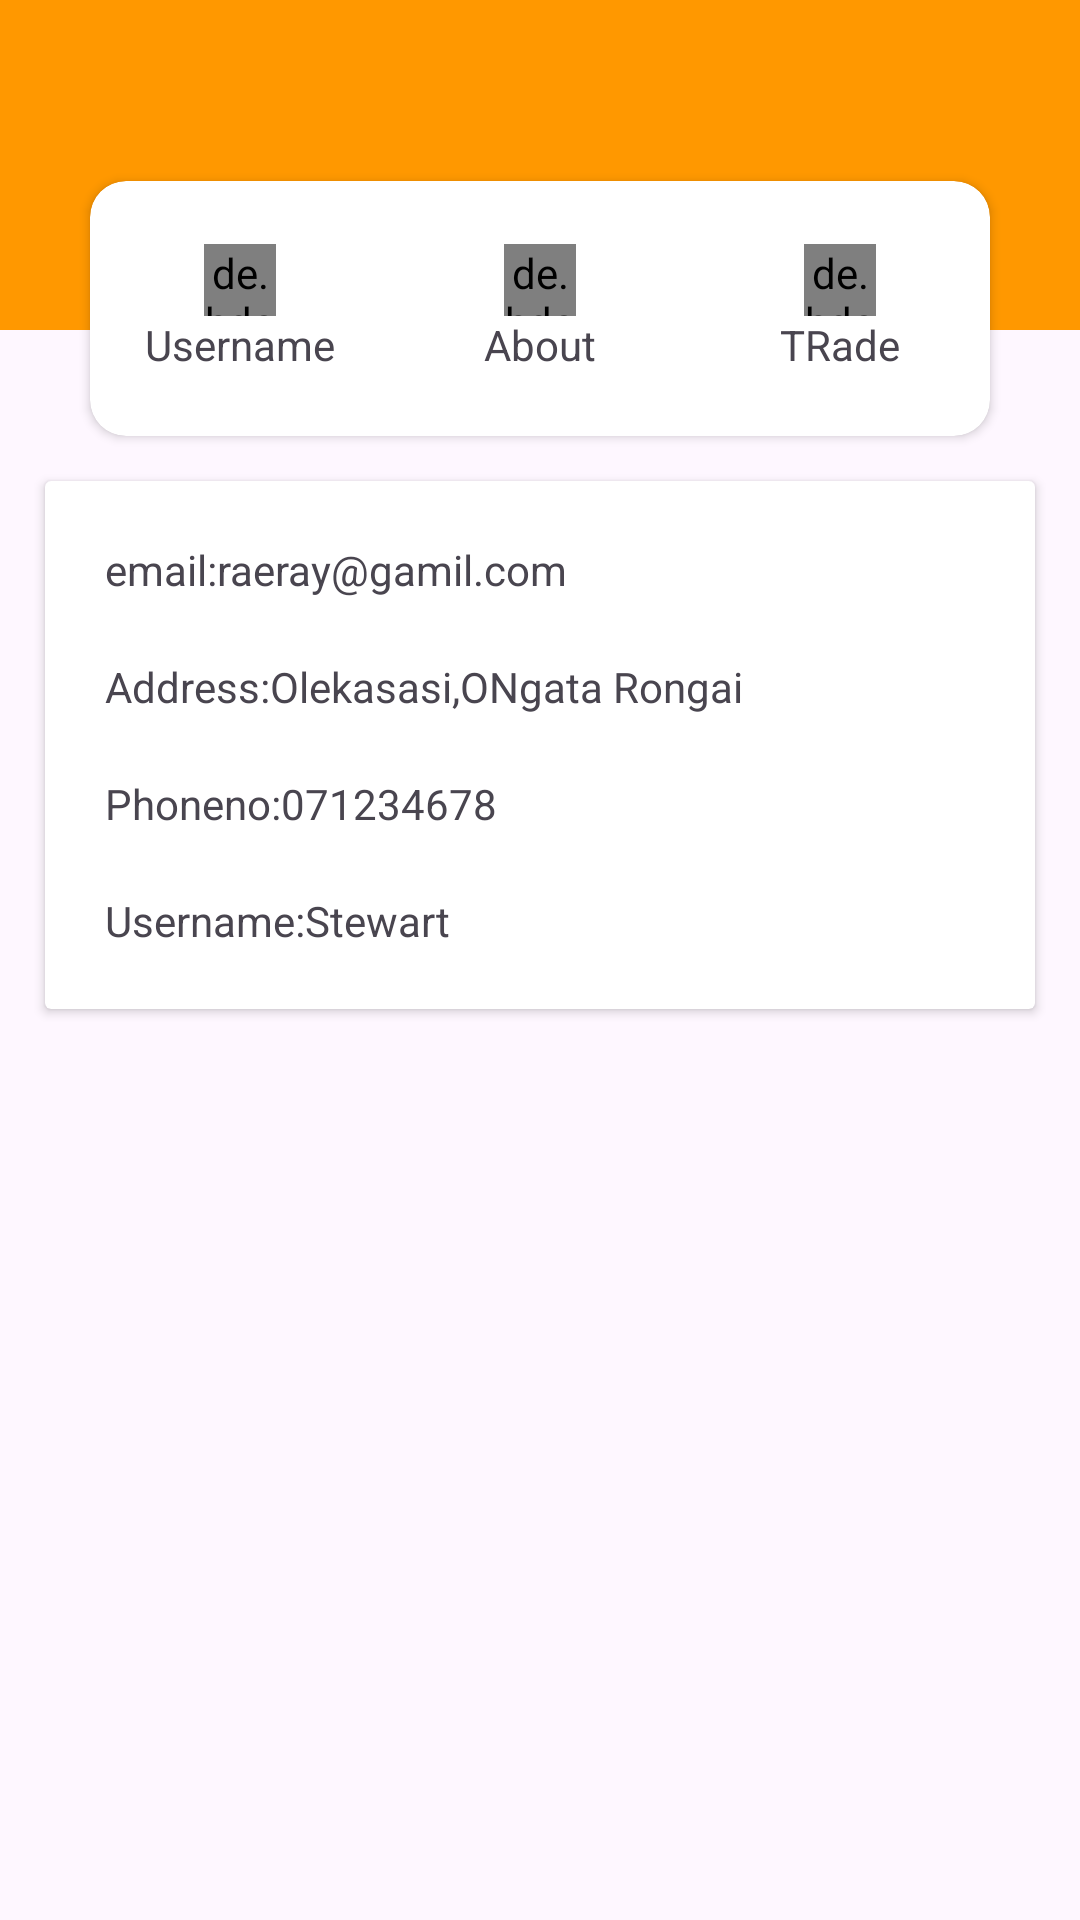

Layout XML and referenced resources for this Android screen:
<!-- AndroidManifest.xml: application theme Theme.Material3.Light.NoActionBar -->
<!-- res/layout/fragment_profile.xml -->
<?xml version="1.0" encoding="utf-8"?>
<RelativeLayout xmlns:android="http://schemas.android.com/apk/res/android"
    xmlns:tools="http://schemas.android.com/tools"
    android:layout_width="match_parent"
    android:layout_height="match_parent"
    xmlns:app="http://schemas.android.com/apk/res-auto"
    tools:context=".Profile">


        <LinearLayout
            android:layout_width="match_parent"
            android:layout_height="wrap_content"
            android:orientation="vertical"
            android:paddingBottom="80dp">

            <View
                android:layout_width="match_parent"
                android:layout_height="110dp"
                android:background="#FF9800" />

            <androidx.cardview.widget.CardView
                android:layout_width="300dp"
                android:layout_height="85dp"
                android:layout_gravity="center_horizontal"
                android:layout_marginTop="-50dp"
                android:background="#edfdef"
                android:padding="22dp"
            app:cardCornerRadius="12dp">

                <LinearLayout
                    android:layout_width="match_parent"
                    android:layout_height="wrap_content"
                    android:layout_gravity="center_vertical"
                    android:orientation="horizontal"
                    android:weightSum="3">

                    <LinearLayout
                        android:layout_width="match_parent"
                        android:layout_height="match_parent"
                        android:layout_weight="1"
                        android:orientation="vertical">

                        <de.hdodenhof.circleimageview.CircleImageView
                            android:layout_width="24dp"
                            android:layout_height="24dp"
                            android:layout_gravity="center_horizontal"
                            android:src="@drawable/bg_ap" />

                        <TextView
                            android:layout_width="wrap_content"
                            android:layout_height="match_parent"
                            android:layout_gravity="center_horizontal"
                            android:text="Username" />

                    </LinearLayout>

                    <LinearLayout
                        android:layout_width="match_parent"
                        android:layout_height="wrap_content"
                        android:layout_weight="1"
                        android:orientation="vertical">

                        <de.hdodenhof.circleimageview.CircleImageView
                            android:layout_width="24dp"
                            android:layout_height="24dp"
                            android:layout_gravity="center_horizontal"
                            android:src="@drawable/bg_ap" />

                        <TextView
                            android:layout_width="wrap_content"
                            android:layout_height="wrap_content"
                            android:layout_gravity="center_horizontal"
                            android:text="About" />
                    </LinearLayout>

                    <LinearLayout
                        android:layout_width="match_parent"
                        android:layout_height="wrap_content"
                        android:layout_weight="1"
                        android:orientation="vertical">

                        <de.hdodenhof.circleimageview.CircleImageView
                            android:layout_width="24dp"
                            android:layout_height="24dp"
                            android:layout_gravity="center_horizontal"
                            android:src="@drawable/bg_ap" />

                        <TextView
                            android:layout_width="wrap_content"
                            android:layout_height="wrap_content"
                            android:layout_gravity="center_horizontal"
                            android:text="TRade" />
                    </LinearLayout>

                </LinearLayout>

            </androidx.cardview.widget.CardView>

            <androidx.cardview.widget.CardView
                android:layout_width="match_parent"
                android:layout_height="match_parent"
                android:layout_gravity="center_horizontal"
                android:layout_margin="15dp"
                app:cardCornerRadius="2dp">

                <LinearLayout
                    android:layout_width="match_parent"
                    android:layout_height="wrap_content"
                    android:orientation="vertical"
                    android:padding="10dp">

                    <LinearLayout
                        android:layout_width="match_parent"
                        android:layout_height="wrap_content"
                        android:orientation="horizontal">

                        <TextView
                            android:layout_width="wrap_content"
                            android:layout_height="wrap_content"
                            android:layout_margin="10dp"
                            android:text="email:raeray@gamil.com" />
                    </LinearLayout>

                    <LinearLayout
                        android:layout_width="match_parent"
                        android:layout_height="wrap_content"
                        android:orientation="horizontal">

                        <TextView
                            android:layout_width="wrap_content"
                            android:layout_height="wrap_content"
                            android:layout_margin="10dp"
                            android:text="Address:Olekasasi,ONgata Rongai" />
                    </LinearLayout>

                    <LinearLayout
                        android:layout_width="match_parent"
                        android:layout_height="wrap_content"
                        android:orientation="horizontal">

                        <TextView
                            android:layout_width="wrap_content"
                            android:layout_height="wrap_content"
                            android:layout_margin="10dp"
                            android:text="Phoneno:071234678" />
                    </LinearLayout>

                    <LinearLayout
                        android:layout_width="match_parent"
                        android:layout_height="wrap_content"
                        android:orientation="horizontal">

                        <TextView
                            android:layout_width="wrap_content"
                            android:layout_height="wrap_content"
                            android:layout_margin="10dp"
                            android:text="Username:Stewart" />
                    </LinearLayout>


                </LinearLayout>

            </androidx.cardview.widget.CardView>

        </LinearLayout>

    </RelativeLayout>
<!-- resources referenced by this layout -->
<resources>
  <!-- drawable bg_ap: webp bitmap (drawable, 151332 bytes) -->
</resources>
